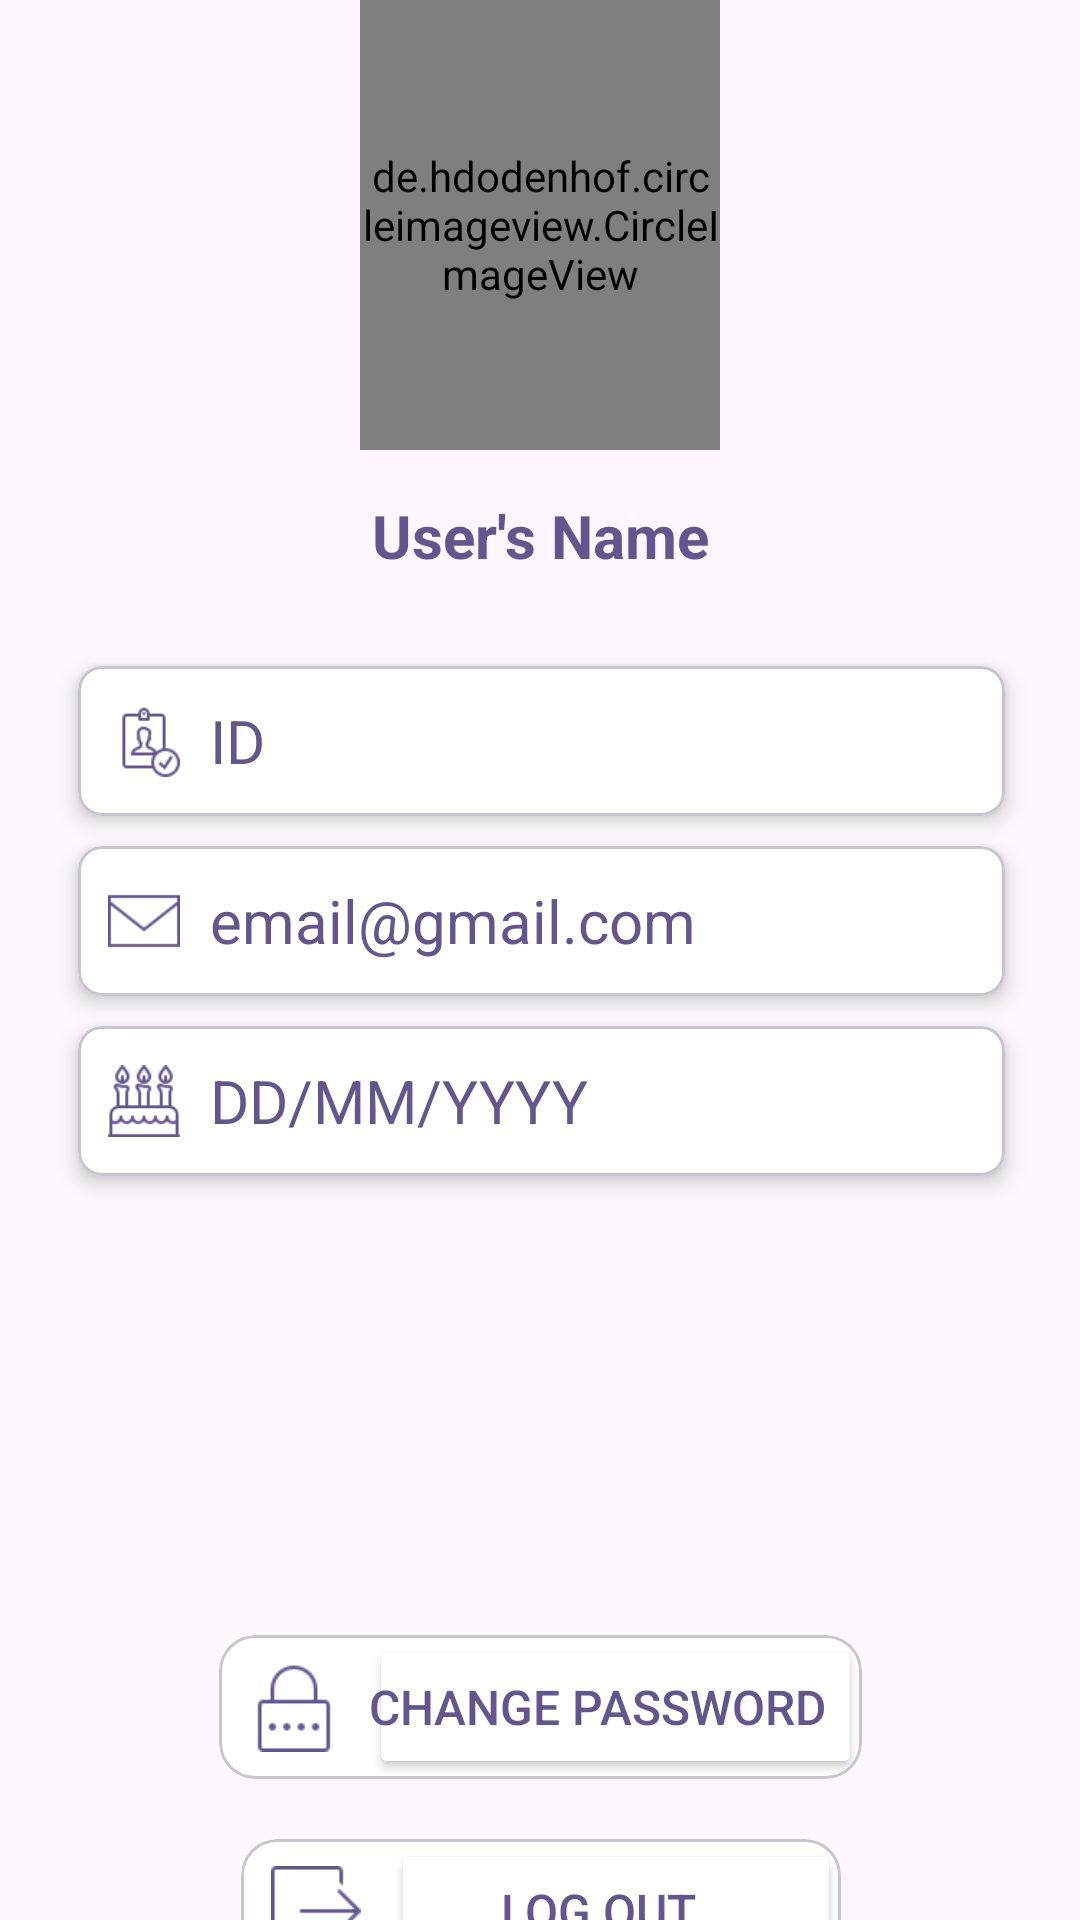

Produce the Android XML layout that renders to this screen, including the resource entries it uses.
<!-- AndroidManifest.xml: application theme Theme.EExam -->
<!-- res/layout/fragment_user.xml -->
<?xml version="1.0" encoding="utf-8"?>

<FrameLayout xmlns:android="http://schemas.android.com/apk/res/android"
    xmlns:app="http://schemas.android.com/apk/res-auto"
    xmlns:tools="http://schemas.android.com/tools"
    android:id="@+id/user"
    android:layout_width="match_parent"
    android:layout_height="match_parent"
    tools:context=".user.UserFragment">

    <androidx.constraintlayout.widget.ConstraintLayout
        android:layout_width="match_parent"
        android:layout_height="match_parent">

        <de.hdodenhof.circleimageview.CircleImageView
            android:id="@+id/btn_Avatar"
            android:layout_width="120dp"
            android:layout_height="150dp"
            android:layout_marginBottom="100dp"
            android:src="@drawable/student"
            app:civ_border_color="@color/primary_fixed"
            app:civ_border_width="3dp"
            app:layout_constraintBottom_toTopOf="@id/tv_Name"
            app:layout_constraintEnd_toEndOf="parent"
            app:layout_constraintHorizontal_bias="0.5"
            app:layout_constraintStart_toStartOf="parent" />

        <TextView
            android:id="@+id/tv_Name"
            android:layout_width="wrap_content"
            android:layout_height="wrap_content"
            android:layout_marginTop="15dp"
            android:text="User's Name"
            android:textColor="@color/primary"
            android:textSize="20sp"
            android:textStyle="bold"
            app:layout_constraintHorizontal_bias="0.5"
            app:layout_constraintEnd_toEndOf="@+id/btn_Avatar"
            app:layout_constraintStart_toStartOf="@+id/btn_Avatar"
            app:layout_constraintTop_toBottomOf="@+id/btn_Avatar" />

        <LinearLayout
            android:id="@+id/linearLayout"
            android:layout_width="409dp"
            android:layout_height="313dp"
            android:orientation="vertical"
            android:layout_marginTop="20dp"
            app:layout_constraintEnd_toEndOf="parent"
            app:layout_constraintStart_toStartOf="parent"
            app:layout_constraintTop_toBottomOf="@+id/tv_Name">

            <androidx.constraintlayout.widget.ConstraintLayout
                android:layout_width="match_parent"
                android:layout_height="720dp">
                
                <com.google.android.material.card.MaterialCardView
                    android:id="@+id/materialCardView"
                    android:layout_width="match_parent"
                    android:layout_height="50dp"
                    android:layout_marginHorizontal="50dp"
                    android:layout_marginVertical="10dp"
                    app:cardCornerRadius="8dp"
                    app:cardElevation="4dp"
                    android:backgroundTint="@color/white"
                    app:layout_constraintEnd_toEndOf="parent"
                    app:layout_constraintStart_toStartOf="parent"
                    app:layout_constraintTop_toTopOf="parent">

                    <LinearLayout
                        android:layout_width="match_parent"
                        android:layout_height="match_parent"
                        android:orientation="horizontal"
                        android:gravity="center_vertical">

                        <ImageView
                            android:layout_width="24dp"
                            android:layout_height="24dp"
                            android:src="@drawable/id"
                            android:layout_marginStart="10dp"
                            android:contentDescription="ID Icon" />

                        <TextView
                            android:id="@+id/tv_ID"
                            android:layout_width="wrap_content"
                            android:layout_height="wrap_content"
                            android:layout_marginStart="10dp"
                            android:text="ID"
                            android:textColor="@color/primary"
                            android:textSize="20sp" />
                    </LinearLayout>
                </com.google.android.material.card.MaterialCardView>

                
                <com.google.android.material.card.MaterialCardView
                    android:id="@+id/materialCardView3"
                    android:layout_width="match_parent"
                    android:layout_height="50dp"
                    android:layout_marginHorizontal="50dp"
                    android:layout_marginVertical="10dp"
                    app:cardCornerRadius="8dp"
                    app:cardElevation="4dp"
                    android:backgroundTint="@color/white"
                    app:layout_constraintEnd_toEndOf="@+id/materialCardView"
                    app:layout_constraintStart_toStartOf="@+id/materialCardView"
                    app:layout_constraintTop_toBottomOf="@+id/materialCardView">

                    <LinearLayout
                        android:layout_width="match_parent"
                        android:layout_height="match_parent"
                        android:orientation="horizontal"
                        android:gravity="center_vertical">

                        <ImageView
                            android:layout_width="24dp"
                            android:layout_height="24dp"
                            android:src="@drawable/email"
                            android:layout_marginStart="10dp"
                            android:contentDescription="Email Icon" />

                        <TextView
                            android:id="@+id/tv_Email"
                            android:layout_width="wrap_content"
                            android:layout_height="wrap_content"
                            android:layout_marginStart="10dp"
                            android:text="email@gmail.com"
                            android:textColor="@color/primary"
                            android:textSize="20sp" />
                    </LinearLayout>
                </com.google.android.material.card.MaterialCardView>
                
                <com.google.android.material.card.MaterialCardView
                    android:id="@+id/materialCardView5"
                    android:layout_width="match_parent"
                    android:layout_height="50dp"
                    android:layout_marginHorizontal="50dp"
                    android:layout_marginVertical="10dp"
                    app:cardCornerRadius="8dp"
                    app:cardElevation="4dp"
                    android:backgroundTint="@color/white"
                    app:layout_constraintEnd_toEndOf="@+id/materialCardView3"
                    app:layout_constraintStart_toStartOf="@+id/materialCardView3"
                    app:layout_constraintTop_toBottomOf="@+id/materialCardView3">

                    <LinearLayout
                        android:layout_width="match_parent"
                        android:layout_height="match_parent"
                        android:orientation="horizontal"
                        android:gravity="center_vertical">

                        <ImageView
                            android:layout_width="24dp"
                            android:layout_height="24dp"
                            android:src="@drawable/birthday"
                            android:layout_marginStart="10dp"
                            android:contentDescription="Birthday Icon" />

                        <TextView
                            android:id="@+id/tv_Birthday"
                            android:layout_width="wrap_content"
                            android:layout_height="wrap_content"
                            android:layout_marginStart="10dp"
                            android:text="DD/MM/YYYY"
                            android:textColor="@color/primary"
                            android:textSize="20sp" />
                    </LinearLayout>


                </com.google.android.material.card.MaterialCardView>

                

                
            </androidx.constraintlayout.widget.ConstraintLayout>
        </LinearLayout>

        <com.google.android.material.card.MaterialCardView
            android:id="@+id/change_password"
            android:layout_width="wrap_content"
            android:layout_height="wrap_content"
            android:backgroundTint="@color/white"
            android:layout_marginTop="20dp"
            app:layout_constraintEnd_toEndOf="@id/linearLayout"
            app:layout_constraintStart_toStartOf="@+id/linearLayout"
            app:layout_constraintTop_toBottomOf="@+id/linearLayout">

            <LinearLayout
                android:layout_width="wrap_content"
                android:layout_height="wrap_content"
                android:orientation="horizontal">

                <ImageView
                    android:id="@+id/imageView"
                    android:layout_width="wrap_content"
                    android:layout_height="30dp"
                    android:layout_gravity="center"
                    android:background="@color/white"
                    android:backgroundTint="@color/white"
                    android:scaleType="fitCenter"
                    android:src="@drawable/password" />

                <Button
                    android:id="@+id/btn_ChangePassword"
                    android:layout_width="wrap_content"
                    android:layout_height="wrap_content"
                    android:backgroundTint="@color/white"
                    android:paddingStart="0dp"
                    android:textSize="16sp"
                    android:text="Change Password"
                    android:textColor="@color/primary" />
            </LinearLayout>
        </com.google.android.material.card.MaterialCardView>

        <com.google.android.material.card.MaterialCardView
            android:layout_width="wrap_content"
            android:layout_height="wrap_content"
            android:backgroundTint="@color/white"
            android:layout_marginTop="20dp"
            app:layout_constraintEnd_toEndOf="@id/linearLayout"
            app:layout_constraintStart_toStartOf="@+id/linearLayout"
            app:layout_constraintTop_toBottomOf="@+id/change_password">

            <LinearLayout
                android:layout_width="200dp"
                android:layout_height="wrap_content"
                android:orientation="horizontal">

                <ImageView
                    android:id="@+id/imageView1"
                    android:layout_width="wrap_content"
                    android:layout_height="30dp"
                    android:layout_gravity="center"
                    android:background="@color/white"
                    android:backgroundTint="@color/white"
                    android:scaleType="fitCenter"
                    android:src="@drawable/log_out" />

                <Button
                    android:id="@+id/btn_Logout"
                    android:layout_width="match_parent"
                    android:layout_height="wrap_content"
                    android:backgroundTint="@color/white"
                    android:paddingStart="0dp"
                    android:text="Log Out"
                    android:textColor="@color/primary"
                    android:textSize="16sp" />
            </LinearLayout>
        </com.google.android.material.card.MaterialCardView>

    </androidx.constraintlayout.widget.ConstraintLayout>
</FrameLayout>
<!-- resources referenced by this layout -->
<resources>
  <color name="primary">#65558F</color>
  <color name="primary_fixed">#EADDFF</color>
  <color name="white">#FFFFFFFF</color>
  <!-- drawable birthday: png bitmap (drawable, 895 bytes) -->
  <!-- drawable email: png bitmap (drawable, 778 bytes) -->
  <!-- drawable id: png bitmap (drawable, 1307 bytes) -->
  <!-- drawable log_out: png bitmap (drawable, 481 bytes) -->
  <!-- drawable password: png bitmap (drawable, 670 bytes) -->
  <style name="Theme.EExam" parent="Base.Theme.EExam" />
  <style name="Base.Theme.EExam" parent="Theme.Material3.DayNight.NoActionBar">
          
          
      </style>
</resources>
